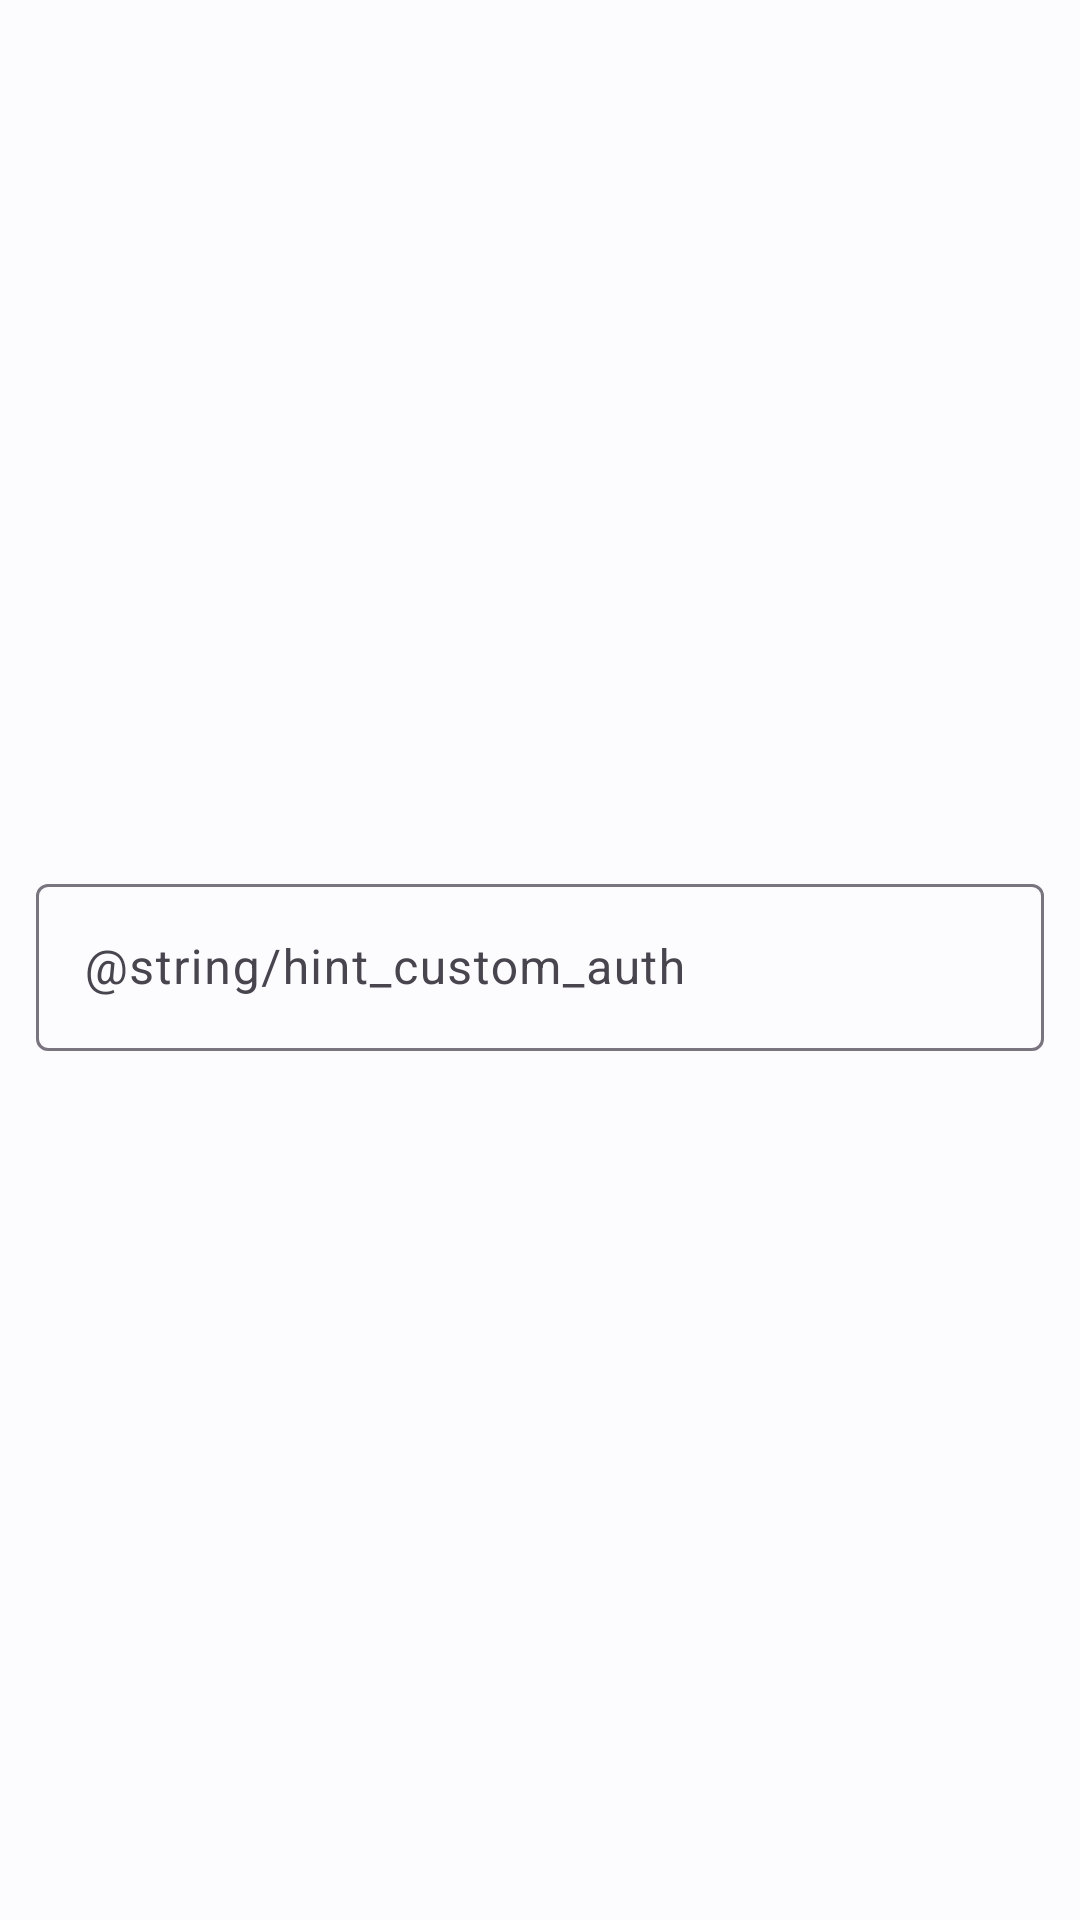

Reconstruct the res/layout file that produces this screen, plus the resources it refers to.
<!-- AndroidManifest.xml: application theme Theme.EasyACDTWLANLogin -->
<!-- res/layout/dialog_custom_auth_srv.xml -->
<?xml version="1.0" encoding="utf-8"?>
<LinearLayout xmlns:android="http://schemas.android.com/apk/res/android"
    android:layout_width="match_parent"
    android:layout_height="match_parent">

    <androidx.appcompat.widget.AppCompatImageView
        android:layout_width="wrap_content"
        android:layout_height="wrap_content"
        android:src="@drawable/twotone_server_24"
        android:layout_gravity="center_vertical"
        android:layout_marginStart="8dp"
        android:layout_marginEnd="4dp" />

    <com.google.android.material.textfield.TextInputLayout
        android:layout_width="match_parent"
        android:layout_height="wrap_content"
        android:layout_gravity="center_vertical"
        android:layout_marginEnd="12dp"
        android:id="@+id/custom_auth_layout"
        style="@style/ThemeOverlay.Material3.TextInputEditText.OutlinedBox">

        <com.google.android.material.textfield.TextInputEditText
            android:id="@+id/custom_auth_input"
            android:layout_width="match_parent"
            android:layout_height="wrap_content"
            android:hint="@string/hint_custom_auth"
            android:inputType="text" />

    </com.google.android.material.textfield.TextInputLayout>

</LinearLayout>
<!-- resources referenced by this layout -->
<resources>
  <style name="Theme.EasyACDTWLANLogin" parent="Theme.MaterialComponents.DayNight.NoActionBar">
          
          <item name="colorPrimary">@color/primary</item>
          <item name="colorPrimaryVariant">@color/primary_light</item>
          <item name="colorOnPrimary">@color/white</item>
          
          <item name="colorSecondary">@color/primary</item>
          <item name="colorSecondaryVariant">@color/primary_dark</item>
          <item name="colorOnSecondary">@color/black</item>
          
          <item name="android:statusBarColor">@color/primary_dark</item>
          
          <item name="android:navigationBarColor">@color/primary</item>
      </style>
  <color name="primary">#00BCD4</color>
  <color name="primary_light">#B2EBF2</color>
  <color name="white">#FFFFFFFF</color>
  <color name="primary_dark">#0097A7</color>
  <color name="black">#FF000000</color>
</resources>
